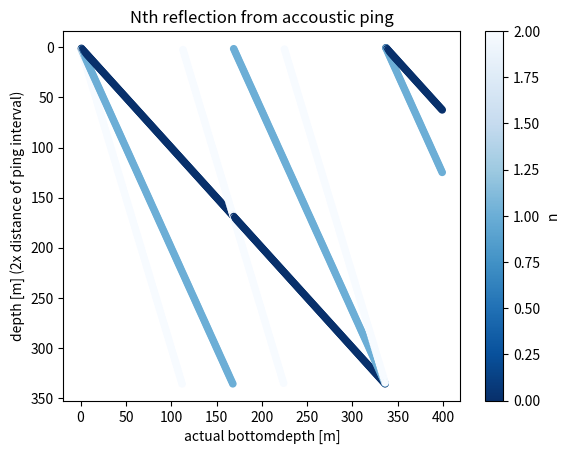

The matplotlib source for this figure:
#!/usr/bin/env python3

import matplotlib
import matplotlib.pyplot as plt
import pandas as pd

def predictbottom(soundspeed, pulseinterval, maxdepth, n=3, m=3):
    # All times in s
    bottomdepth = range(0, maxdepth, 1)
    #fb = []
    fb = pd.DataFrame(columns=['bottomdepth', 'n', 'm', 'depth'])
    for i, _depth in enumerate(bottomdepth):
        # When does the n'th order bottom signal appear after send pulse
        bt = falsebottom(_depth, pulseinterval, soundspeed, n, m)
        fb = pd.concat([fb, pd.DataFrame(bt)])
    return fb


def falsebottom(_depth, pulseinterval, soundspeed, n, m): # Detect single false bottom
    bt = []
    dt_bottom = 2*_depth/soundspeed
    for j, _n in enumerate(range(0, n)):
        for k, _m in enumerate(range(0, m)):
            dt_false = ((_n+1)*dt_bottom - _m*pulseinterval)
            _bt = dt_false*soundspeed/2
            if _bt > 0 and _bt <= pulseinterval*soundspeed/2.:
                bt.append({"bottomdepth": _depth, "n": _n, "m": _m, "depth": _bt})
    return bt

def example():
    bottomdepth = 400 # m
    n = 3 # n'th reflection, 3 means we will see 1st reflection (strong), 2nd reflection (moderate) and 3rd (very weak)
    m = 3
    soundspeed = 1496 # s
    pulseinterval = 0.45 # s

    falsebottom = predictbottom(soundspeed, pulseinterval, bottomdepth, n, m)
    
    print(falsebottom)

    cmap_reversed = matplotlib.colormaps.get_cmap('Blues_r')
    ax = falsebottom.plot.scatter(x='bottomdepth',y='depth', c='n', colormap=cmap_reversed)
    ax.invert_yaxis()
    ax.set(xlabel='actual bottomdepth [m]', ylabel='depth [m] (2x distance of ping interval)', title='Nth reflection from accoustic ping')
    plt.show()

if __name__ == "__main__":
    # Run example if not imported
    example()